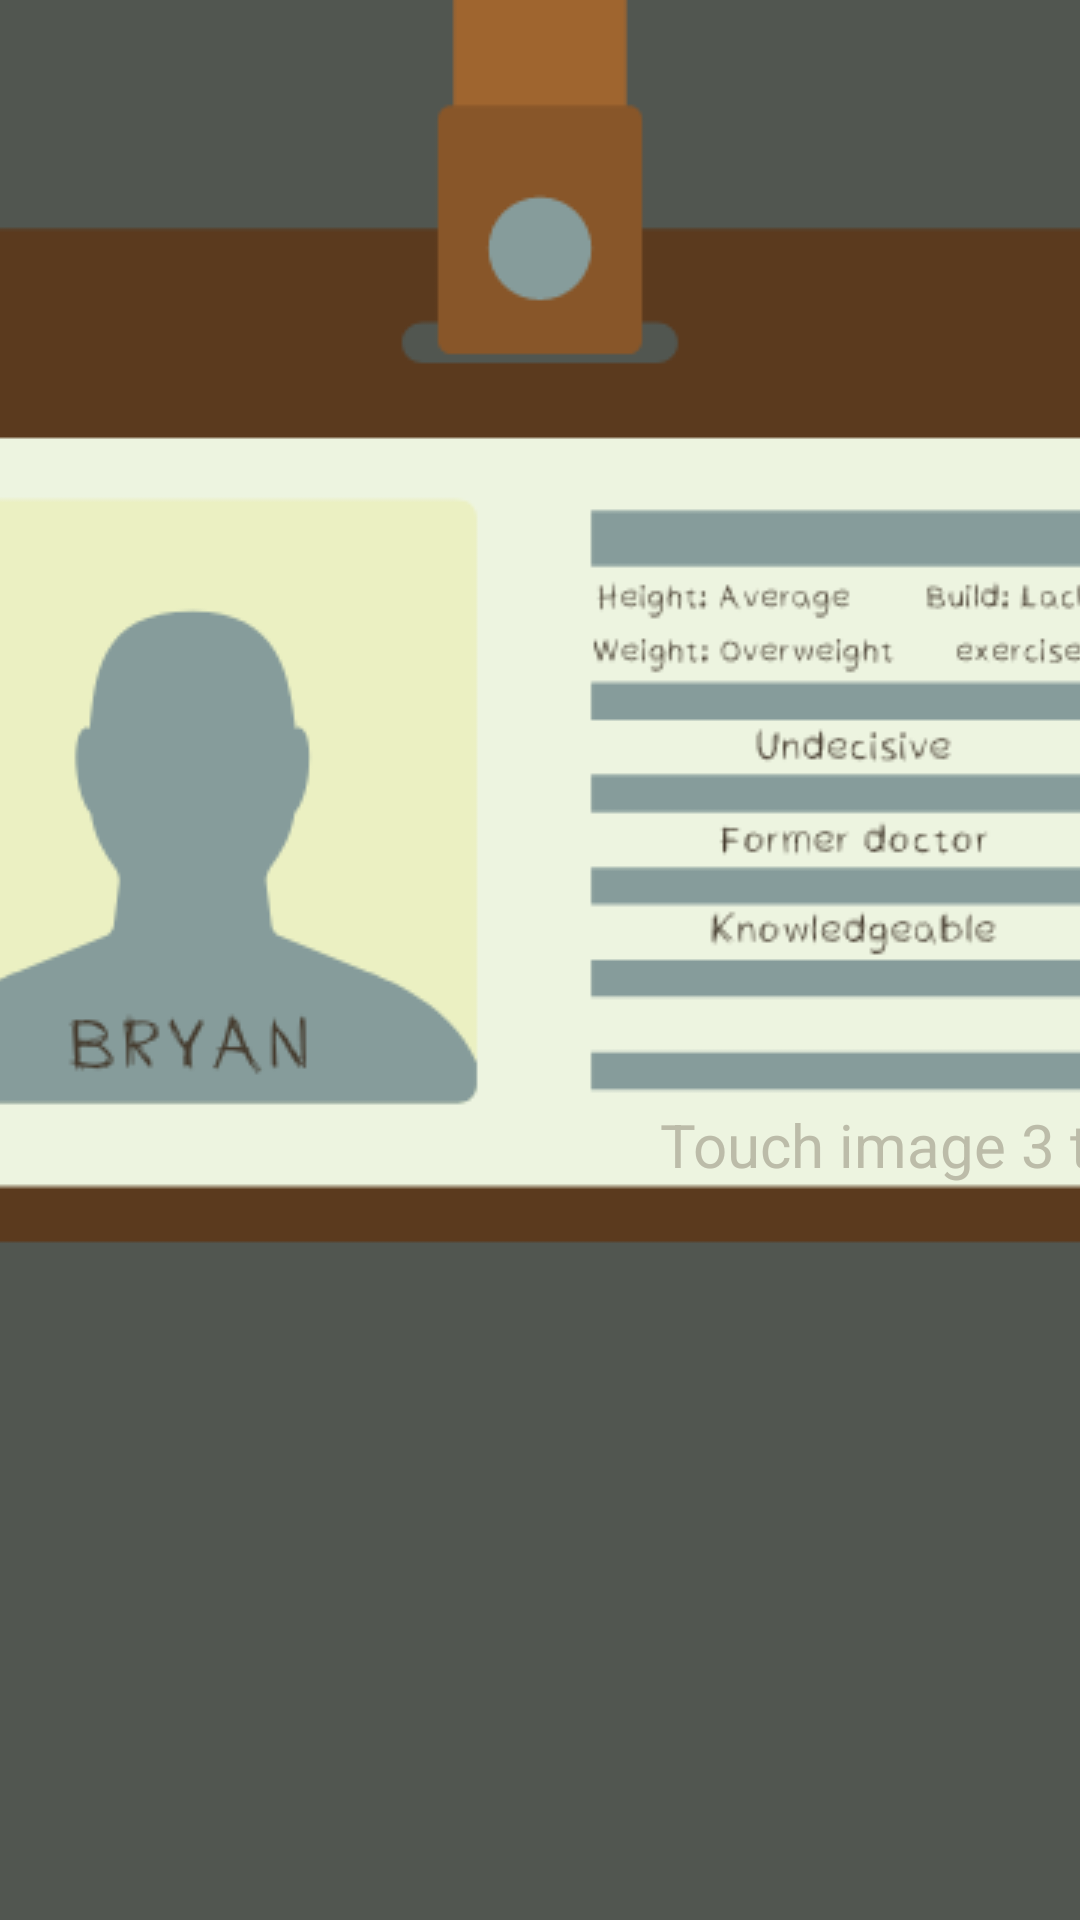

Layout XML and referenced resources for this Android screen:
<!-- AndroidManifest.xml: application theme Theme.Group5_DecisionBasedGame -->
<!-- res/layout/activity_bryanintro.xml -->
<?xml version="1.0" encoding="utf-8"?>
<androidx.constraintlayout.widget.ConstraintLayout xmlns:android="http://schemas.android.com/apk/res/android"
    android:layout_width="match_parent"
    xmlns:app="http://schemas.android.com/apk/res-auto"
    android:background="@drawable/green"
    android:layout_height="match_parent"
    android:id="@+id/bryanintro">

    <ImageView
        android:id="@+id/bryanid"
        android:layout_width="500sp"
        android:layout_height="500sp"
        app:layout_constraintEnd_toEndOf="parent"
        app:layout_constraintHorizontal_bias="0.497"
        app:layout_constraintStart_toStartOf="parent"
        app:layout_constraintTop_toTopOf="parent"
        app:srcCompat="@drawable/bryanid" />

    <TextView
        android:id="@+id/touchscreen"
        android:layout_width="wrap_content"
        android:layout_height="wrap_content"
        android:layout_marginStart="220dp"
        android:layout_marginTop="368dp"
        android:text="@string/touchscreen"
        android:textColor="#bcbca9"
        android:textSize="20sp"
        app:layout_constraintStart_toStartOf="parent"
        app:layout_constraintTop_toTopOf="parent" />

</androidx.constraintlayout.widget.ConstraintLayout>
<!-- resources referenced by this layout -->
<resources>
  <!-- drawable bryanid: png bitmap (drawable-v24, 25424 bytes) -->
  <!-- drawable green: jpeg bitmap (drawable-v24, 25140 bytes) -->
  <string name="touchscreen">Touch image 3 times to continue... </string>
  <style name="Theme.Group5_DecisionBasedGame" parent="Theme.MaterialComponents.DayNight.NoActionBar">
          
          <item name="colorPrimary">@color/purple_500</item>
          <item name="colorPrimaryVariant">@color/purple_700</item>
          <item name="colorOnPrimary">@color/white</item>
          
          <item name="colorSecondary">@color/teal_200</item>
          <item name="colorSecondaryVariant">@color/teal_700</item>
          <item name="colorOnSecondary">@color/black</item>
          
          <item name="android:statusBarColor" tools:targetApi="l">?attr/colorPrimaryVariant</item>
          
      </style>
  <!-- not gathered from this repository: default colours our renderer supplied (Android Studio template values) -->
  <color name="purple_500">#FF6200EE</color>
  <color name="purple_700">#FF3700B3</color>
  <color name="teal_200">#FF03DAC5</color>
  <color name="teal_700">#FF018786</color>
  <color name="black">#FF000000</color>
  <color name="white">#FFFFFFFF</color>
</resources>
